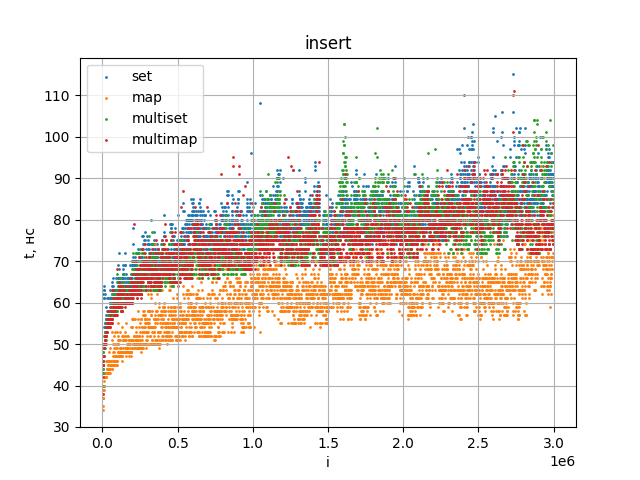

The data file committed next to this chart (first rows):
size, set, map, multiset, multimap
1000, 43, 34, 40, 38
2000, 43, 37, 43, 42
3000, 44, 35, 44, 45
4000, 46, 37, 45, 45
5000, 48, 38, 46, 46
6000, 47, 37, 45, 45
7000, 62, 39, 48, 47
8000, 63, 39, 47, 47
9000, 63, 40, 50, 49
10000, 64, 40, 49, 50
11000, 61, 40, 52, 50
12000, 61, 40, 50, 49
13000, 54, 41, 50, 50
14000, 62, 43, 49, 50
15000, 51, 42, 51, 51
16000, 53, 42, 50, 50
17000, 55, 42, 53, 51
18000, 55, 42, 52, 52
19000, 54, 42, 52, 52
20000, 54, 42, 53, 52
21000, 56, 42, 53, 52
22000, 55, 42, 54, 52
23000, 54, 43, 51, 50
24000, 57, 42, 52, 52
25000, 59, 46, 53, 53
26000, 56, 43, 55, 53
27000, 56, 43, 54, 54
28000, 56, 43, 58, 56
29000, 55, 44, 56, 54
30000, 56, 43, 56, 53
31000, 56, 44, 55, 53
32000, 56, 43, 54, 54
33000, 61, 46, 55, 55
34000, 61, 46, 56, 55
35000, 58, 45, 56, 56
36000, 57, 45, 56, 56
37000, 58, 44, 57, 54
38000, 56, 44, 56, 54
39000, 56, 43, 55, 58
40000, 55, 44, 54, 54
41000, 58, 43, 54, 54
42000, 56, 46, 55, 55
43000, 56, 44, 54, 56
44000, 58, 48, 56, 55
45000, 56, 43, 54, 54
46000, 56, 46, 54, 54
47000, 56, 44, 55, 54
48000, 56, 44, 55, 54
49000, 60, 43, 55, 54
50000, 61, 45, 57, 57
51000, 63, 46, 57, 56
52000, 61, 49, 57, 59
53000, 60, 45, 56, 56
54000, 61, 45, 56, 56
55000, 58, 45, 59, 56
56000, 59, 46, 56, 55
57000, 59, 45, 55, 56
58000, 58, 45, 59, 58
59000, 58, 46, 57, 56
60000, 59, 45, 60, 55
... 2,939 more rows
